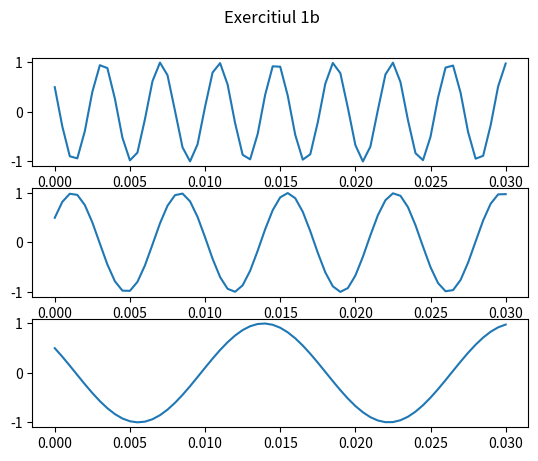
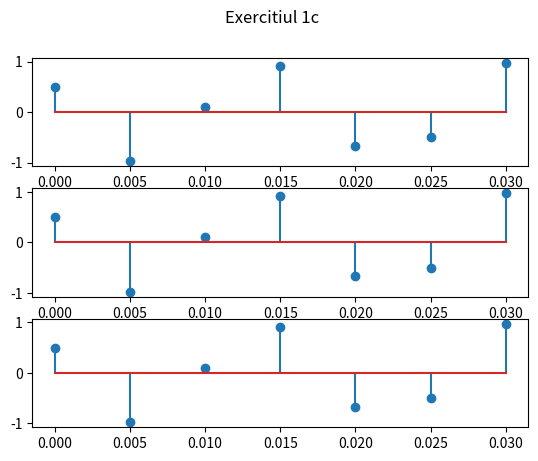

These figures' Python source, in order:
import numpy as np
import matplotlib.pyplot as plt

start = 0.0
stop = 0.03
pas = 0.0005

def x(t):
    return np.cos(520 * np.pi * t + np.pi / 3)


def y(t):
    return np.cos(280 * np.pi * t - np.pi / 3)


def z(t):
    return np.cos(120 * np.pi * t + np.pi/3)


#3 a
def gen_axa_reala(start_timp, stop_timp, pas):
    return np.linspace(start_timp, stop_timp, int((stop_timp-start_timp)/pas+1))


axa_reala = gen_axa_reala(start, stop, pas)

semn_x = list(map(x, axa_reala))
semn_y = list(map(y, axa_reala))
semn_z = list(map(z, axa_reala))



#3 b
fig, axs = plt.subplots(3)
fig.suptitle("Exercitiul 1b")
axs[0].plot(axa_reala, semn_x)
axs[1].plot(axa_reala, semn_y)
axs[2].plot(axa_reala, semn_z)
plt.show()

#3 c
#fs = 200, fs = 1/T
perioada_esantionare = 1/200

esantion = np.linspace(start, stop, int((stop-start)/perioada_esantionare+1))


esantion_x = list(map(x, esantion))
esantion_y = list(map(y, esantion))
esantion_z = list(map(z, esantion))


print(esantion_x)
print(esantion_y)

fig, axs = plt.subplots(3)
fig.suptitle("Exercitiul 1c")
axs[0].stem(esantion, esantion_x)
axs[1].stem(esantion, esantion_y)
axs[2].stem(esantion, esantion_z)
plt.show()